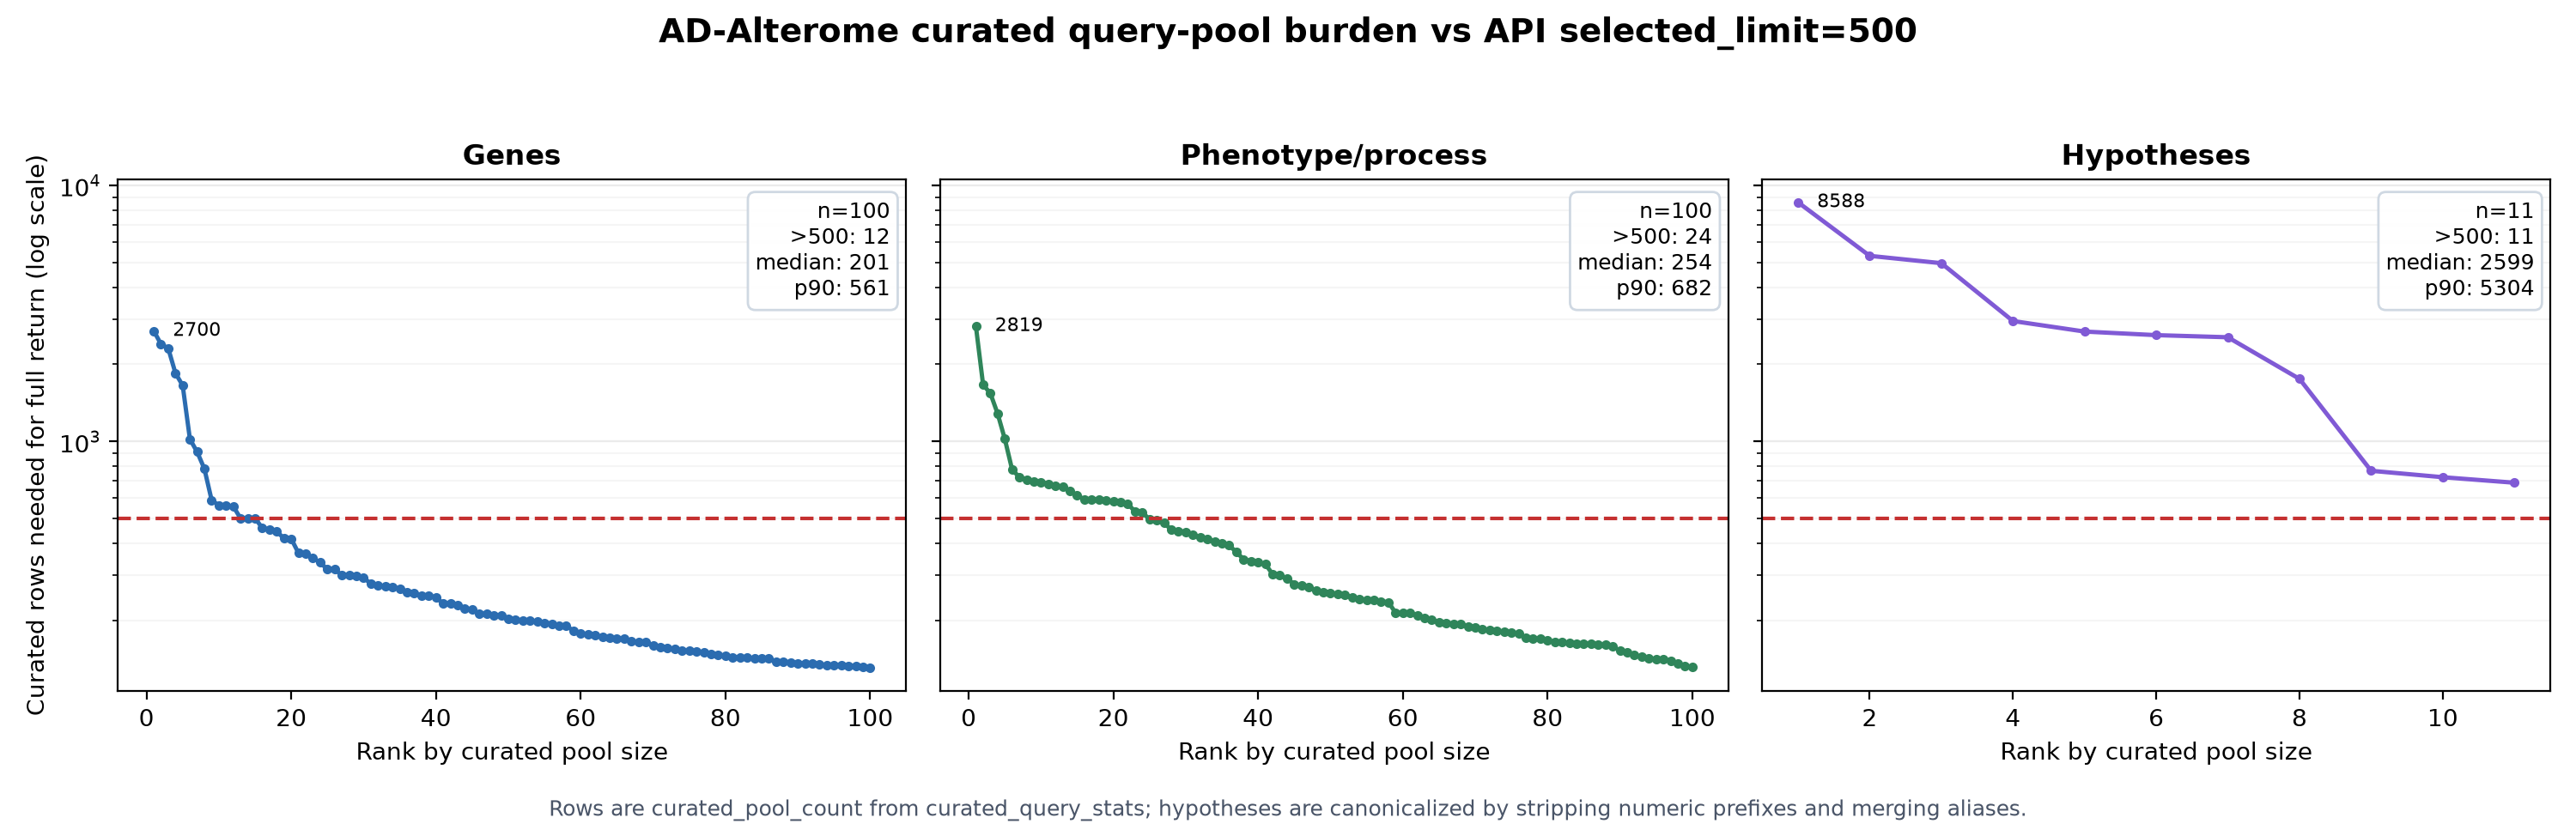

The file beside this chart, header and first rows:
category, rank, query_value, event_unique_count, curated_pool_count, exceeds_500
Genes, 1, MAPT [Entrez:4137], 7916, 2700, True
Genes, 2, PRESENILIN 1 [Entrez:5663], 4727, 2398, True
Genes, 3, AMYLOID PRECURSOR PROTEIN [Entrez:351], 4963, 2310, True
Genes, 4, APOE [Entrez:348], 3986, 1845, True
Genes, 5, PS1 [Entrez:338399], 2966, 1653, True
Genes, 6, TREM2 [Entrez:54209], 2158, 1019, True
Genes, 7, PRESENILIN 2 [Entrez:5664], 1499, 909, True
Genes, 8, ALPHA-SYNUCLEIN [Entrez:6622], 2842, 781, True
Genes, 9, BACE [Entrez:23621], 963, 589, True
Genes, 10, BDNF-AS [Entrez:497258], 1754, 562, True
Genes, 11, SOD1 [Entrez:6647], 2794, 561, True
Genes, 12, PS2 [Entrez:338412], 762, 556, True
Genes, 13, PROGRANULIN [Entrez:2896], 1770, 500, False
Genes, 14, SORL1 [Entrez:6653], 684, 500, False
Genes, 15, ABCA7 [Entrez:10347], 553, 500, False
Genes, 16, CLU [Entrez:1191], 504, 459, False
Genes, 17, TDP-43 [Entrez:23435], 1834, 453, False
Genes, 18, TNF [Entrez:7124], 997, 445, False
Genes, 19, INTERLEUKIN-6 [Entrez:3569], 767, 417, False
Genes, 20, SPI1 [Entrez:6688], 869, 416, False
Genes, 21, AQP4 [Entrez:361], 566, 366, False
Genes, 22, MTHFR [Entrez:4524], 839, 365, False
Genes, 23, ESR1 [Entrez:2099], 765, 350, False
Genes, 24, SIRT1 [Entrez:23411], 721, 336, False
Genes, 25, AKT1 [Entrez:207], 752, 316, False
Genes, 26, NLRP3 [Entrez:114548], 599, 316, False
Genes, 27, TOM40 [Entrez:10452], 448, 300, False
Genes, 28, CDK5 [Entrez:1020], 412, 300, False
Genes, 29, BIN1 [Entrez:274], 329, 298, False
Genes, 30, C9ORF72 [Entrez:203228], 1226, 294, False
Genes, 31, NFKB1 [Entrez:4790], 594, 277, False
Genes, 32, C1D [Entrez:10438], 395, 273, False
Genes, 33, PP2A [Entrez:5524], 412, 271, False
Genes, 34, CX3CR1 [Entrez:1524], 411, 269, False
Genes, 35, IL1B [Entrez:3553], 441, 266, False
Genes, 36, PRP [Entrez:5621], 838, 258, False
Genes, 37, ABCA1 [Entrez:19], 451, 255, False
Genes, 38, PICALM [Entrez:8301], 258, 250, False
Genes, 39, CR1 [Entrez:1378], 283, 249, False
Genes, 40, HFE [Entrez:3077], 404, 246, False
Genes, 41, ADAM10 [Entrez:102], 330, 232, False
Genes, 42, BRAIN-DERIVED NEUROTROPHIC FACTOR [Entre…, 313, 232, False
Genes, 43, LRRK2 [Entrez:120892], 1470, 229, False
Genes, 44, HUNTINGTIN [Entrez:3064], 1031, 222, False
Genes, 45, GSK3B [Entrez:2932], 295, 220, False
Genes, 46, TMEM106B [Entrez:54664], 440, 212, False
Genes, 47, TLR4 [Entrez:7099], 437, 212, False
Genes, 48, INSULIN DEGRADING ENZYME [Entrez:3416], 266, 209, False
Genes, 49, CREB1 [Entrez:1385], 317, 208, False
Genes, 50, ACE [Entrez:1636], 374, 202, False
Genes, 51, CA1 [Entrez:759], 251, 201, False
Genes, 52, CD33 [Entrez:945], 203, 200, False
Genes, 53, PARK6 [Entrez:65018], 867, 199, False
Genes, 54, VPS35 [Entrez:55737], 509, 198, False
Genes, 55, JNK [Entrez:5599], 340, 195, False
Genes, 56, GSK3A [Entrez:2931], 262, 194, False
Genes, 57, HDAC6 [Entrez:10013], 314, 191, False
Genes, 58, DAP12 [Entrez:7305], 288, 190, False
Genes, 59, ERK [Entrez:5594], 403, 182, False
Genes, 60, MTOR [Entrez:2475], 475, 177, False
... 151 more rows
